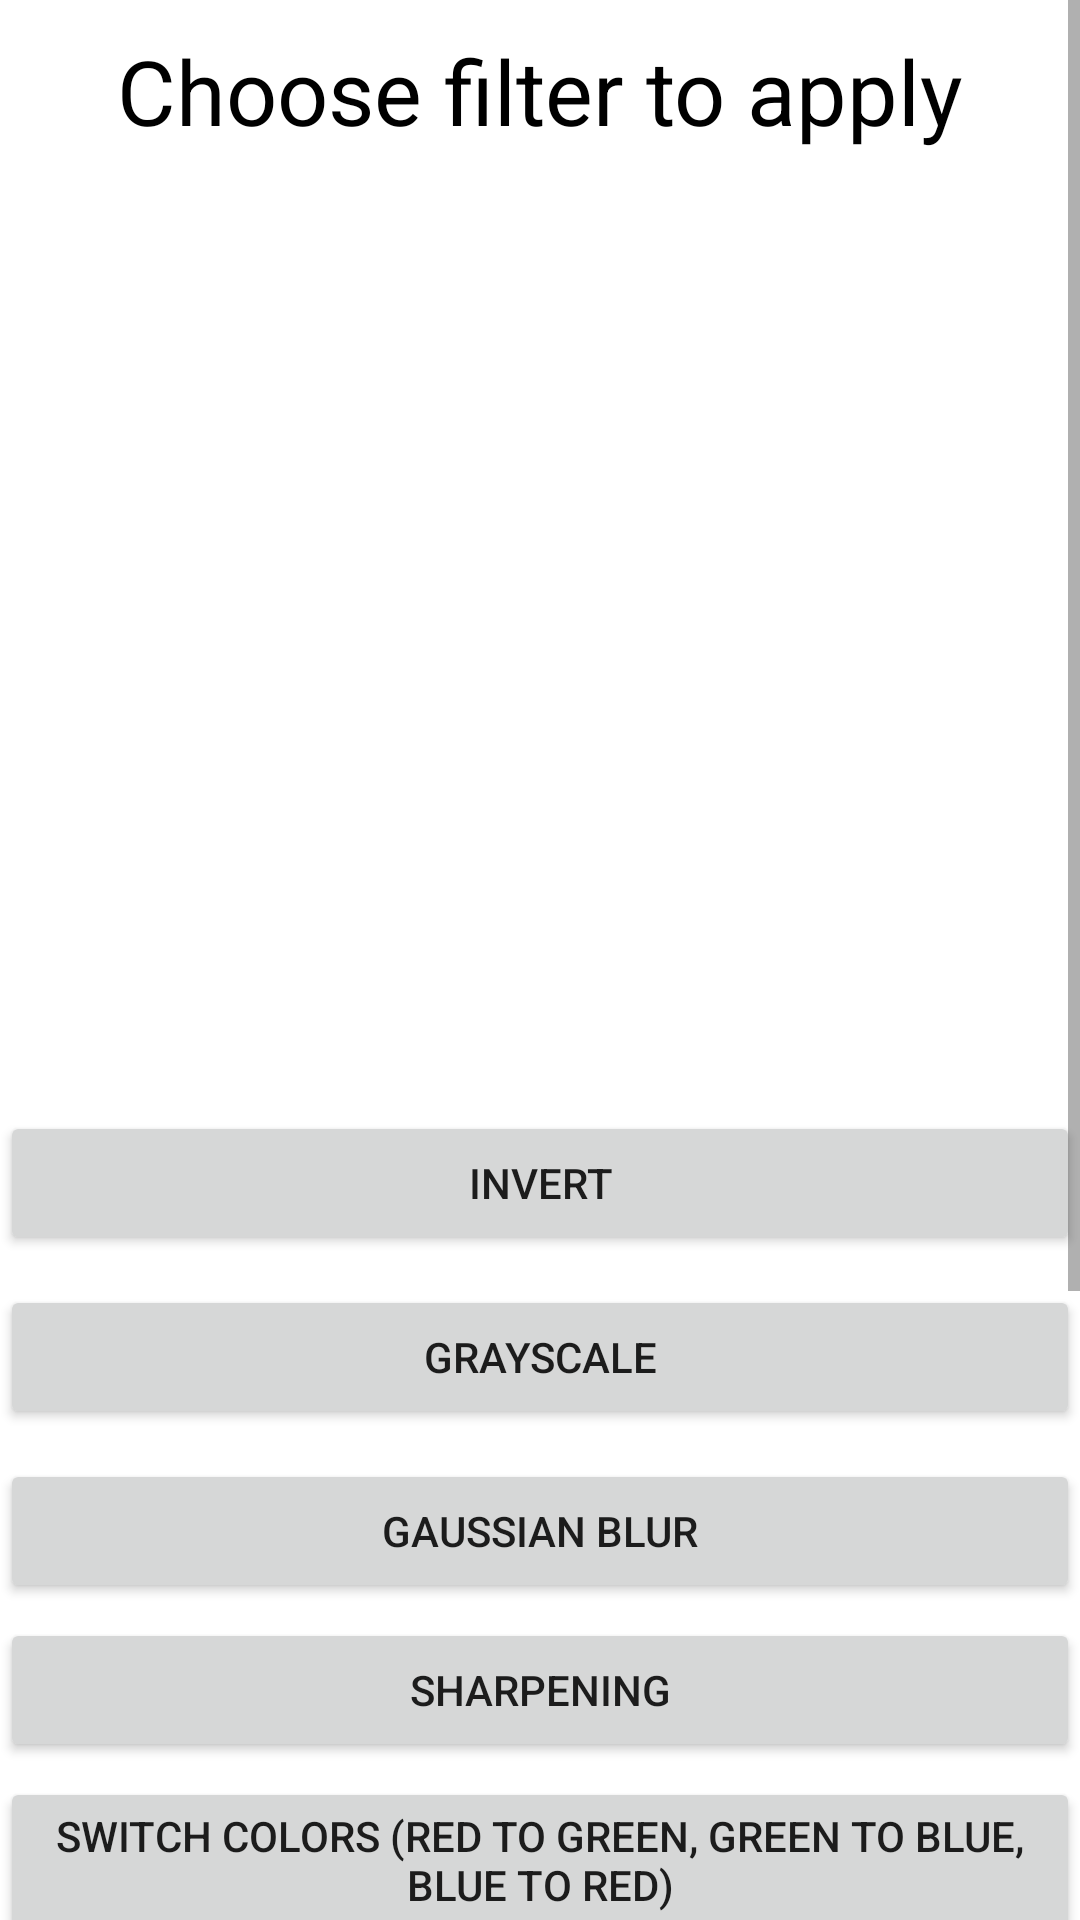

Android layout source for this screen:
<!-- AndroidManifest.xml: application theme Theme.Imagefilters -->
<!-- res/layout/activity_filter_image.xml -->
<?xml version="1.0" encoding="utf-8"?>
<androidx.constraintlayout.widget.ConstraintLayout xmlns:android="http://schemas.android.com/apk/res/android"
    xmlns:app="http://schemas.android.com/apk/res-auto"
    xmlns:tools="http://schemas.android.com/tools"
    android:layout_width="match_parent"
    android:layout_height="match_parent"
    tools:context="com.imagefilters.FilterImage" >

    <ScrollView
        android:layout_width="match_parent"
        android:layout_height="match_parent"
        android:scrollbars="vertical">

        <LinearLayout
            android:layout_width="match_parent"
            android:layout_height="wrap_content"
            app:layout_constraintLeft_toLeftOf="parent"
            app:layout_constraintTop_toTopOf="parent"
            android:orientation="vertical"
            android:gravity="center">

            <TextView
                android:layout_width="match_parent"
                android:layout_height="wrap_content"
                android:layout_marginTop="10dp"
                android:layout_marginBottom="10dp"
                android:gravity="center"
                android:textSize="30sp"
                android:textColor="@color/black"
                android:text="@string/filter_choice"/>

            <ImageView
                android:id="@+id/filter_source"
                android:layout_width="wrap_content"
                android:layout_height="300dp"
                android:layout_marginBottom="10dp"
                tools:ignore="ContentDescription"/>

            <Button
                android:id="@+id/invert_button"
                android:layout_width="match_parent"
                android:layout_height="wrap_content"
                android:layout_marginBottom="10dp"
                android:gravity="center"
                android:text="@string/filter_invert" />

            <Button
                android:id="@+id/grayscale_button"
                android:layout_width="match_parent"
                android:layout_height="wrap_content"
                android:layout_marginBottom="10dp"
                android:gravity="center"
                android:text="@string/filter_grayscale" />

            <Button
                android:id="@+id/blur_button"
                android:layout_width="match_parent"
                android:layout_height="wrap_content"
                android:layout_marginBottom="5dp"
                android:gravity="center"
                android:text="@string/filter_blur" />

            <Button
                android:id="@+id/sharp_button"
                android:layout_width="match_parent"
                android:layout_height="wrap_content"
                android:layout_marginBottom="5dp"
                android:gravity="center"
                android:text="@string/filter_sharp" />

            <Button
                android:id="@+id/change_gbr_button"
                android:layout_width="match_parent"
                android:layout_height="wrap_content"
                android:layout_marginBottom="5dp"
                android:gravity="center"
                android:text="@string/filter_gbr" />

            <Button
                android:id="@+id/change_brg_button"
                android:layout_width="match_parent"
                android:layout_height="wrap_content"
                android:layout_marginBottom="5dp"
                android:gravity="center"
                android:text="@string/filter_brg" />

            <Button
                android:id="@+id/filter_clear_button"
                android:layout_width="match_parent"
                android:layout_height="wrap_content"
                android:layout_marginBottom="5dp"
                android:gravity="center"
                android:text="@string/filter_clear" />

            <Button
                android:id="@+id/filter_save_button"
                android:layout_width="match_parent"
                android:layout_height="wrap_content"
                android:layout_marginTop="30dp"
                android:layout_marginBottom="30dp"
                android:gravity="center"
                android:text="@string/filter_save" />

            <Button
                android:id="@+id/filter_back_button"
                android:layout_width="match_parent"
                android:layout_height="wrap_content"
                android:layout_marginBottom="30dp"
                android:gravity="center"
                android:text="@string/back" />

        </LinearLayout>
    </ScrollView>

</androidx.constraintlayout.widget.ConstraintLayout>
<!-- resources referenced by this layout -->
<resources>
  <string name="back">Back to previous page</string>
  <string name="filter_blur">Gaussian blur</string>
  <string name="filter_brg">Switch colors (red to blue, green to red, blue to green)</string>
  <string name="filter_choice">Choose filter to apply</string>
  <string name="filter_clear">Clear all filters</string>
  <string name="filter_gbr">Switch colors (red to green, green to blue, blue to red)</string>
  <string name="filter_grayscale">Grayscale</string>
  <string name="filter_invert">Invert</string>
  <string name="filter_save">Save filtered image to device</string>
  <string name="filter_sharp">Sharpening</string>
  <style name="Theme.Imagefilters" parent="Theme.MaterialComponents.DayNight.DarkActionBar">
          
          <item name="colorPrimary">@color/purple_500</item>
          <item name="colorPrimaryVariant">@color/purple_700</item>
          <item name="colorOnPrimary">@color/white</item>
          
          <item name="colorSecondary">@color/teal_200</item>
          <item name="colorSecondaryVariant">@color/teal_700</item>
          <item name="colorOnSecondary">@color/black</item>
          
          <item name="android:statusBarColor" tools:targetApi="l">?attr/colorPrimaryVariant</item>
          
      </style>
  <!-- not gathered from this repository: default colours our renderer supplied (Android Studio template values) -->
  <color name="purple_500">#FF6200EE</color>
  <color name="purple_700">#FF3700B3</color>
  <color name="teal_200">#FF03DAC5</color>
  <color name="teal_700">#FF018786</color>
  <color name="black">#FF000000</color>
  <color name="white">#FFFFFFFF</color>
</resources>
